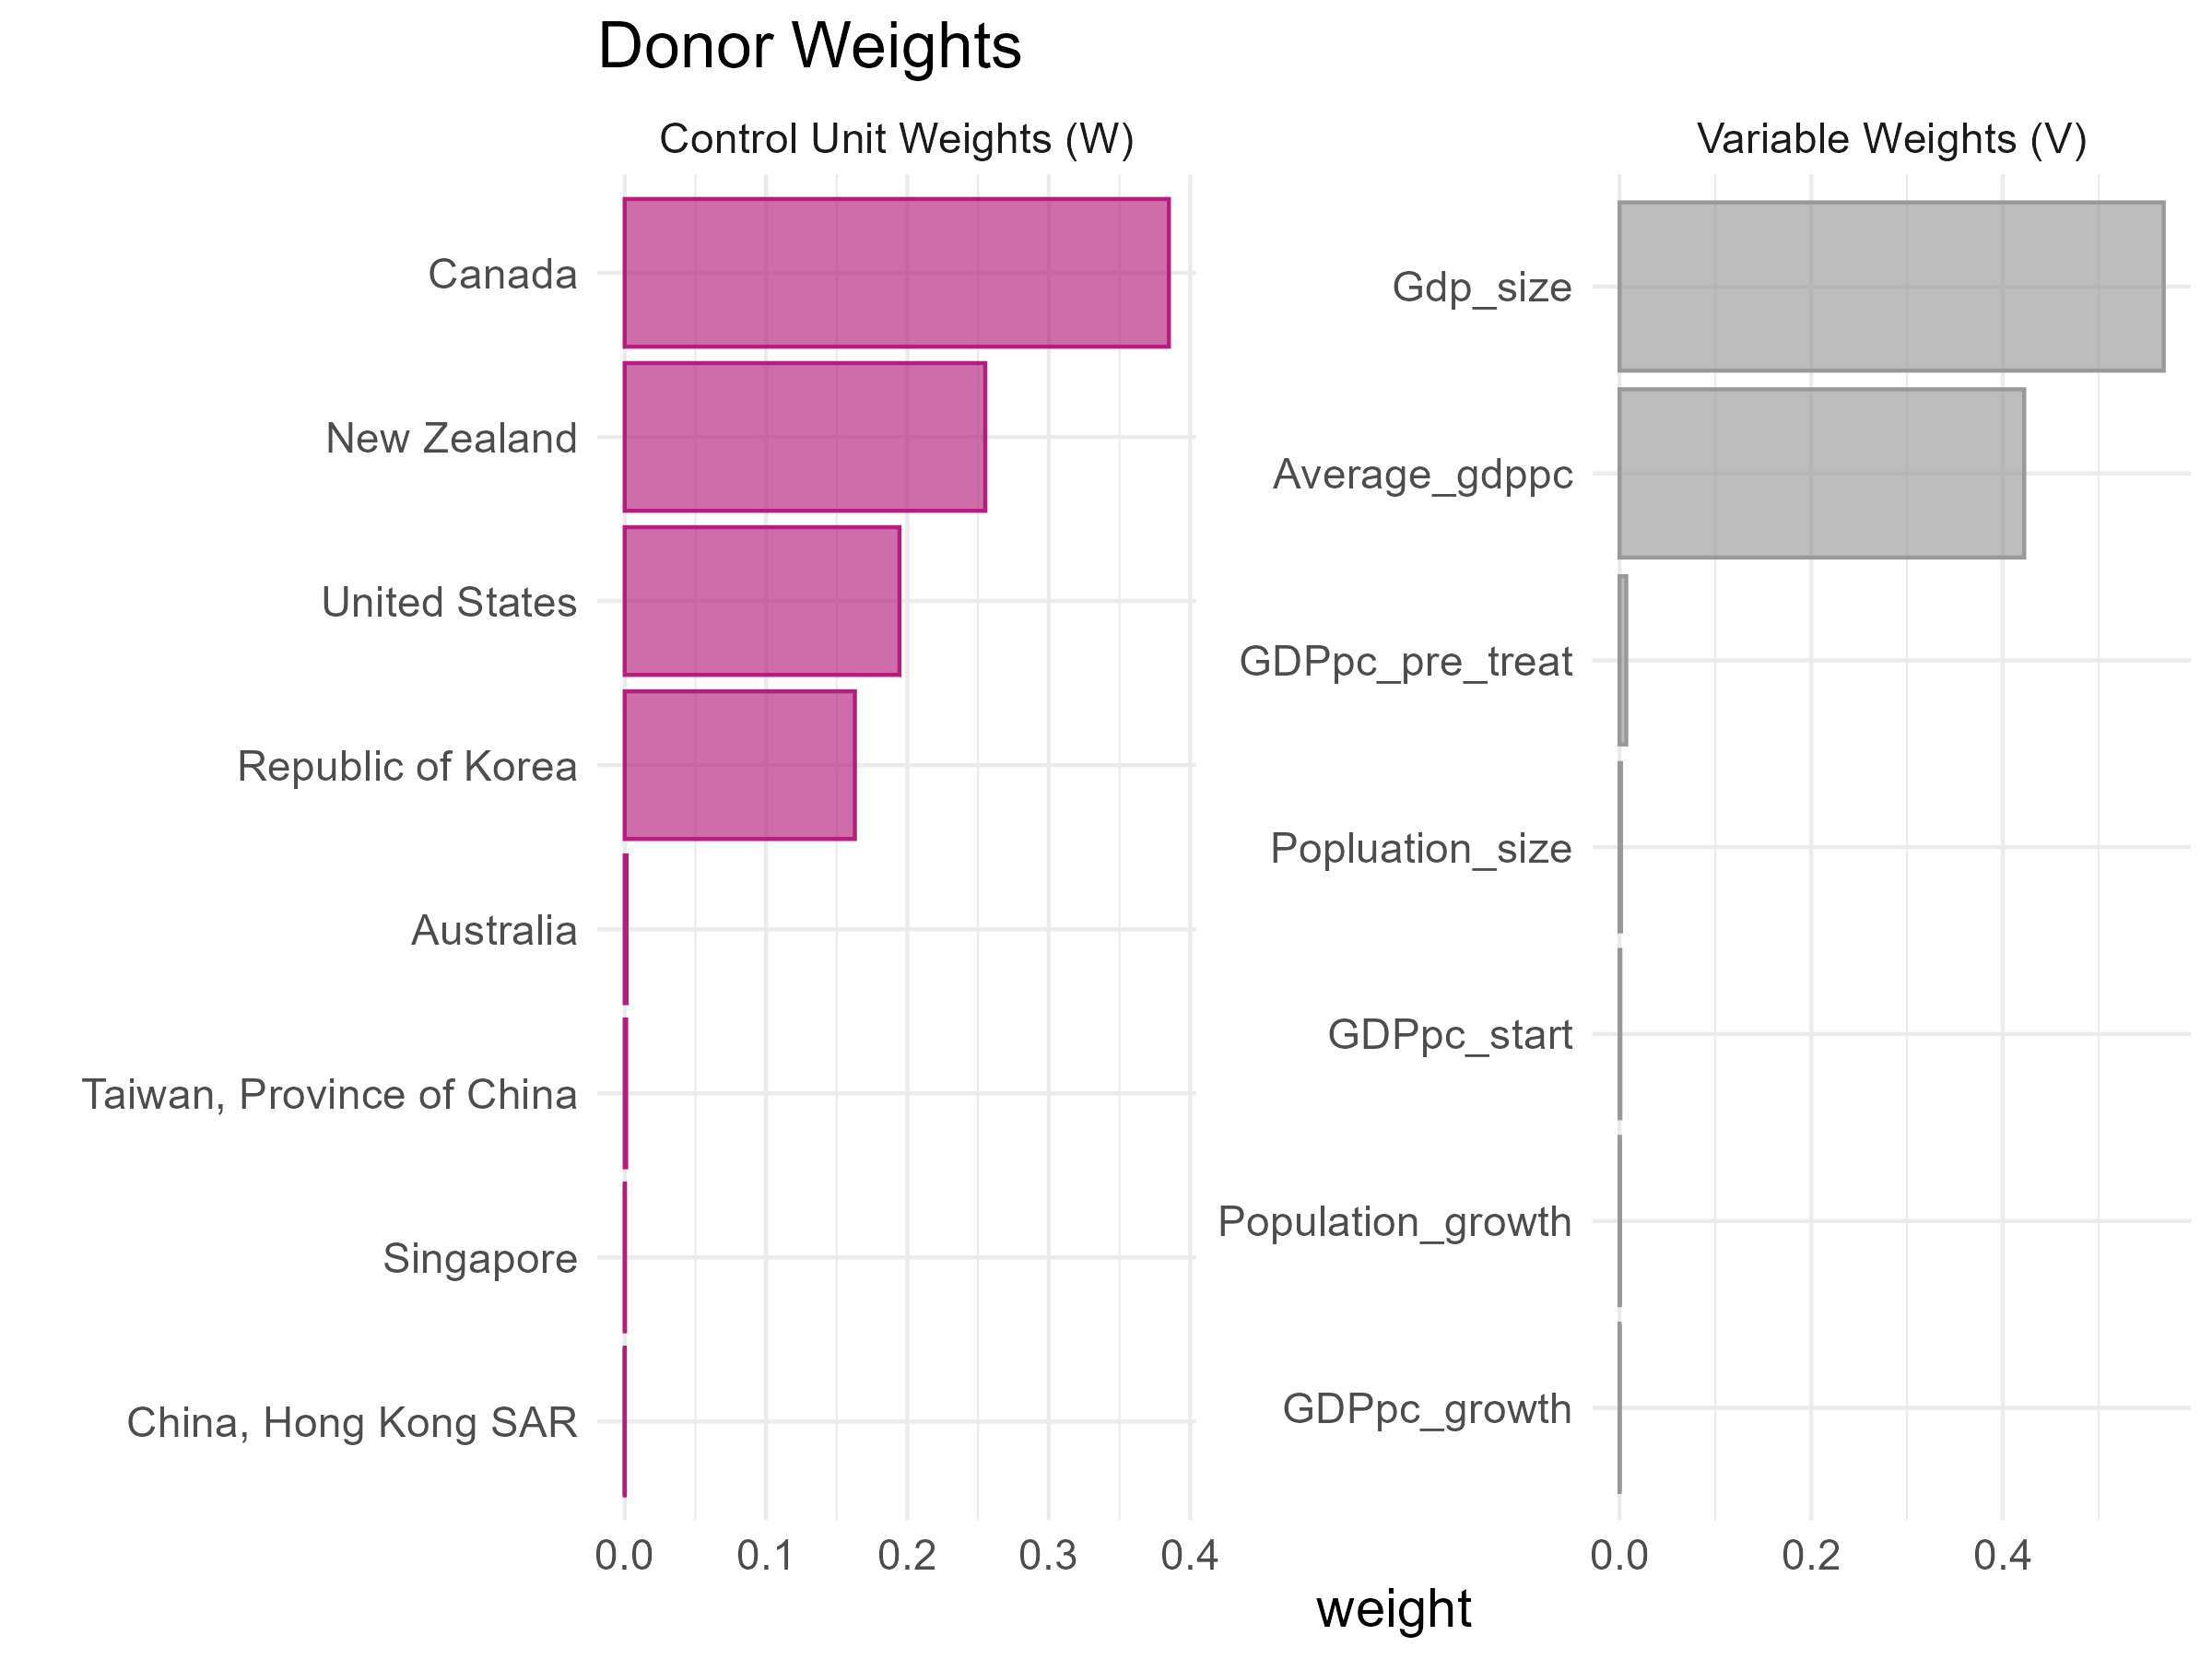

The table this chart was drawn from, first rows:
unit, weight
Canada, 0.385
New Zealand, 0.2551
United States, 0.1944
Republic of Korea, 0.1629
Australia, 0.001306
Taiwan, Province of China, 0.001045
Singapore, 2.223049520329659e-4
China, Hong Kong SAR, 8.803020307536144e-5
